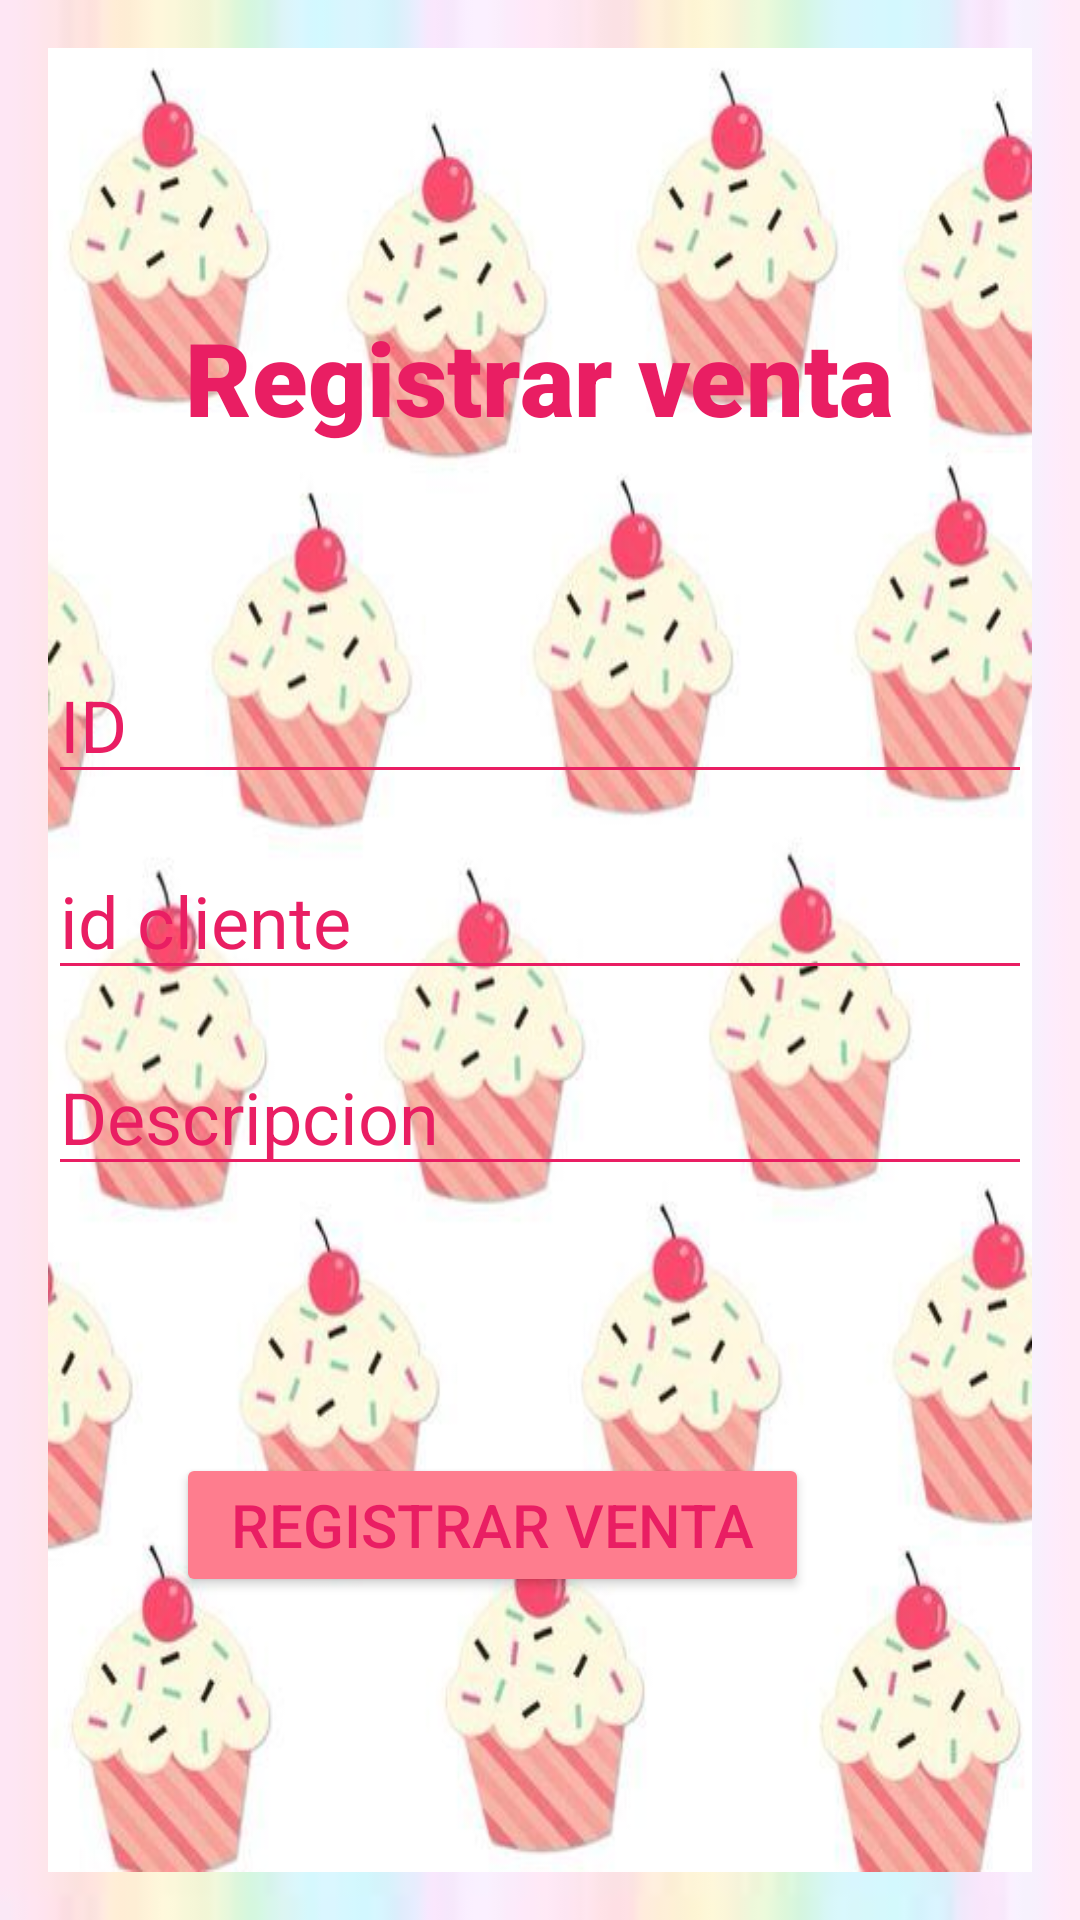

Produce the Android XML layout that renders to this screen, including the resource entries it uses.
<!-- AndroidManifest.xml: application theme Theme.PasteleryLAn -->
<!-- res/layout/activity_registrarventa.xml -->
<?xml version="1.0" encoding="utf-8"?>
<RelativeLayout xmlns:android="http://schemas.android.com/apk/res/android"
    xmlns:app="http://schemas.android.com/apk/res-auto"
    xmlns:tools="http://schemas.android.com/tools"
    android:layout_width="match_parent"
    android:layout_height="match_parent"
    android:background="@drawable/fondo3"
    android:padding="16dp"
    tools:context=".vista.registrarventa">

    <androidx.constraintlayout.widget.ConstraintLayout
        android:layout_width="match_parent"
        android:layout_height="match_parent"
        android:background="@drawable/fondo2">

        <EditText
            android:id="@+id/editTextId"
            android:layout_width="match_parent"
            android:layout_height="wrap_content"
            android:layout_marginTop="67dp"
            android:backgroundTint="#E91E63"
            android:hint="ID"
            android:textColor="#E91E63"
            android:textColorHighlight="#E91E63"
            android:textColorHint="#E91E63"
            android:textColorLink="#E91E63"
            android:textSize="24sp"
            app:layout_constraintEnd_toEndOf="parent"
            app:layout_constraintStart_toStartOf="parent"
            app:layout_constraintTop_toBottomOf="@+id/textView3"
            tools:ignore="Autofill,HardcodedText,TextFields,TouchTargetSizeCheck,VisualLintTextFieldSize" />

        <EditText
            android:id="@+id/txtIDCL"
            android:layout_width="match_parent"
            android:layout_height="wrap_content"
            android:layout_marginTop="16dp"
            android:backgroundTint="#E91E63"
            android:hint="id cliente"
            android:importantForAutofill="no"
            android:textColor="#E91E63"
            android:textColorHint="#E91E63"
            android:textSize="24sp"
            app:layout_constraintEnd_toEndOf="parent"
            app:layout_constraintStart_toStartOf="parent"
            app:layout_constraintTop_toBottomOf="@+id/editTextId"
            tools:ignore="HardcodedText,TextContrastCheck,TextFields,TouchTargetSizeCheck,VisualLintTextFieldSize" />

        <EditText
            android:id="@+id/editDescripcion"
            android:layout_width="match_parent"
            android:layout_height="wrap_content"
            android:layout_marginTop="16dp"
            android:layout_marginBottom="89dp"
            android:backgroundTint="#E91E63"
            android:hint="Descripcion"
            android:textColor="#E91E63"
            android:textColorHint="#E91E63"
            android:textColorLink="#E91E63"
            android:textSize="24sp"
            app:layout_constraintBottom_toTopOf="@+id/btnRegistrarCl"
            app:layout_constraintEnd_toEndOf="parent"
            app:layout_constraintStart_toStartOf="parent"
            app:layout_constraintTop_toBottomOf="@+id/txtIDCL"
            tools:ignore="Autofill,HardcodedText,TextContrastCheck,TextFields,TouchTargetSizeCheck,VisualLintTextFieldSize" />

        <Button
            android:id="@+id/btnRegistrarCl"
            android:layout_width="211dp"
            android:layout_height="wrap_content"
            android:layout_marginStart="68dp"
            android:layout_marginTop="89dp"
            android:layout_marginEnd="100dp"
            android:backgroundTint="#FE7D8E"
            android:text="Registrar Venta"
            android:textColor="#E91E63"
            android:textSize="20sp"
            app:layout_constraintEnd_toEndOf="parent"
            app:layout_constraintStart_toStartOf="parent"
            app:layout_constraintTop_toBottomOf="@+id/editDescripcion"
            tools:ignore="HardcodedText,TextContrastCheck,TextSizeCheck" />

        <TextView
            android:id="@+id/textView3"
            android:layout_width="wrap_content"
            android:layout_height="wrap_content"
            android:layout_marginStart="138dp"
            android:layout_marginTop="87dp"
            android:layout_marginEnd="139dp"
            android:fontFamily="sans-serif-black"
            android:text="Registrar venta"
            android:textColor="#E91E63"
            android:textSize="34sp"
            app:layout_constraintEnd_toEndOf="parent"
            app:layout_constraintStart_toStartOf="parent"
            app:layout_constraintTop_toTopOf="parent"
            tools:ignore="HardcodedText" />

    </androidx.constraintlayout.widget.ConstraintLayout>

</RelativeLayout>
<!-- resources referenced by this layout -->
<resources>
  <!-- drawable fondo2: jpg bitmap (drawable, 42450 bytes) -->
  <!-- drawable fondo3: jpg bitmap (drawable, 2084 bytes) -->
  <style name="Theme.PasteleryLAn" parent="Theme.MaterialComponents.DayNight.DarkActionBar">
          
          <item name="colorPrimary">@color/purple_500</item>
          <item name="colorPrimaryVariant">@color/purple_700</item>
          <item name="colorOnPrimary">@color/white</item>
          
          <item name="colorSecondary">@color/teal_200</item>
          <item name="colorSecondaryVariant">@color/teal_700</item>
          <item name="colorOnSecondary">@color/black</item>
          
          <item name="android:statusBarColor">?attr/colorPrimaryVariant</item>
          
      </style>
  <!-- not gathered from this repository: default colours our renderer supplied (Android Studio template values) -->
  <color name="purple_500">#FF6200EE</color>
  <color name="purple_700">#FF3700B3</color>
  <color name="teal_200">#FF03DAC5</color>
  <color name="teal_700">#FF018786</color>
  <color name="black">#FF000000</color>
  <color name="white">#FFFFFFFF</color>
</resources>
